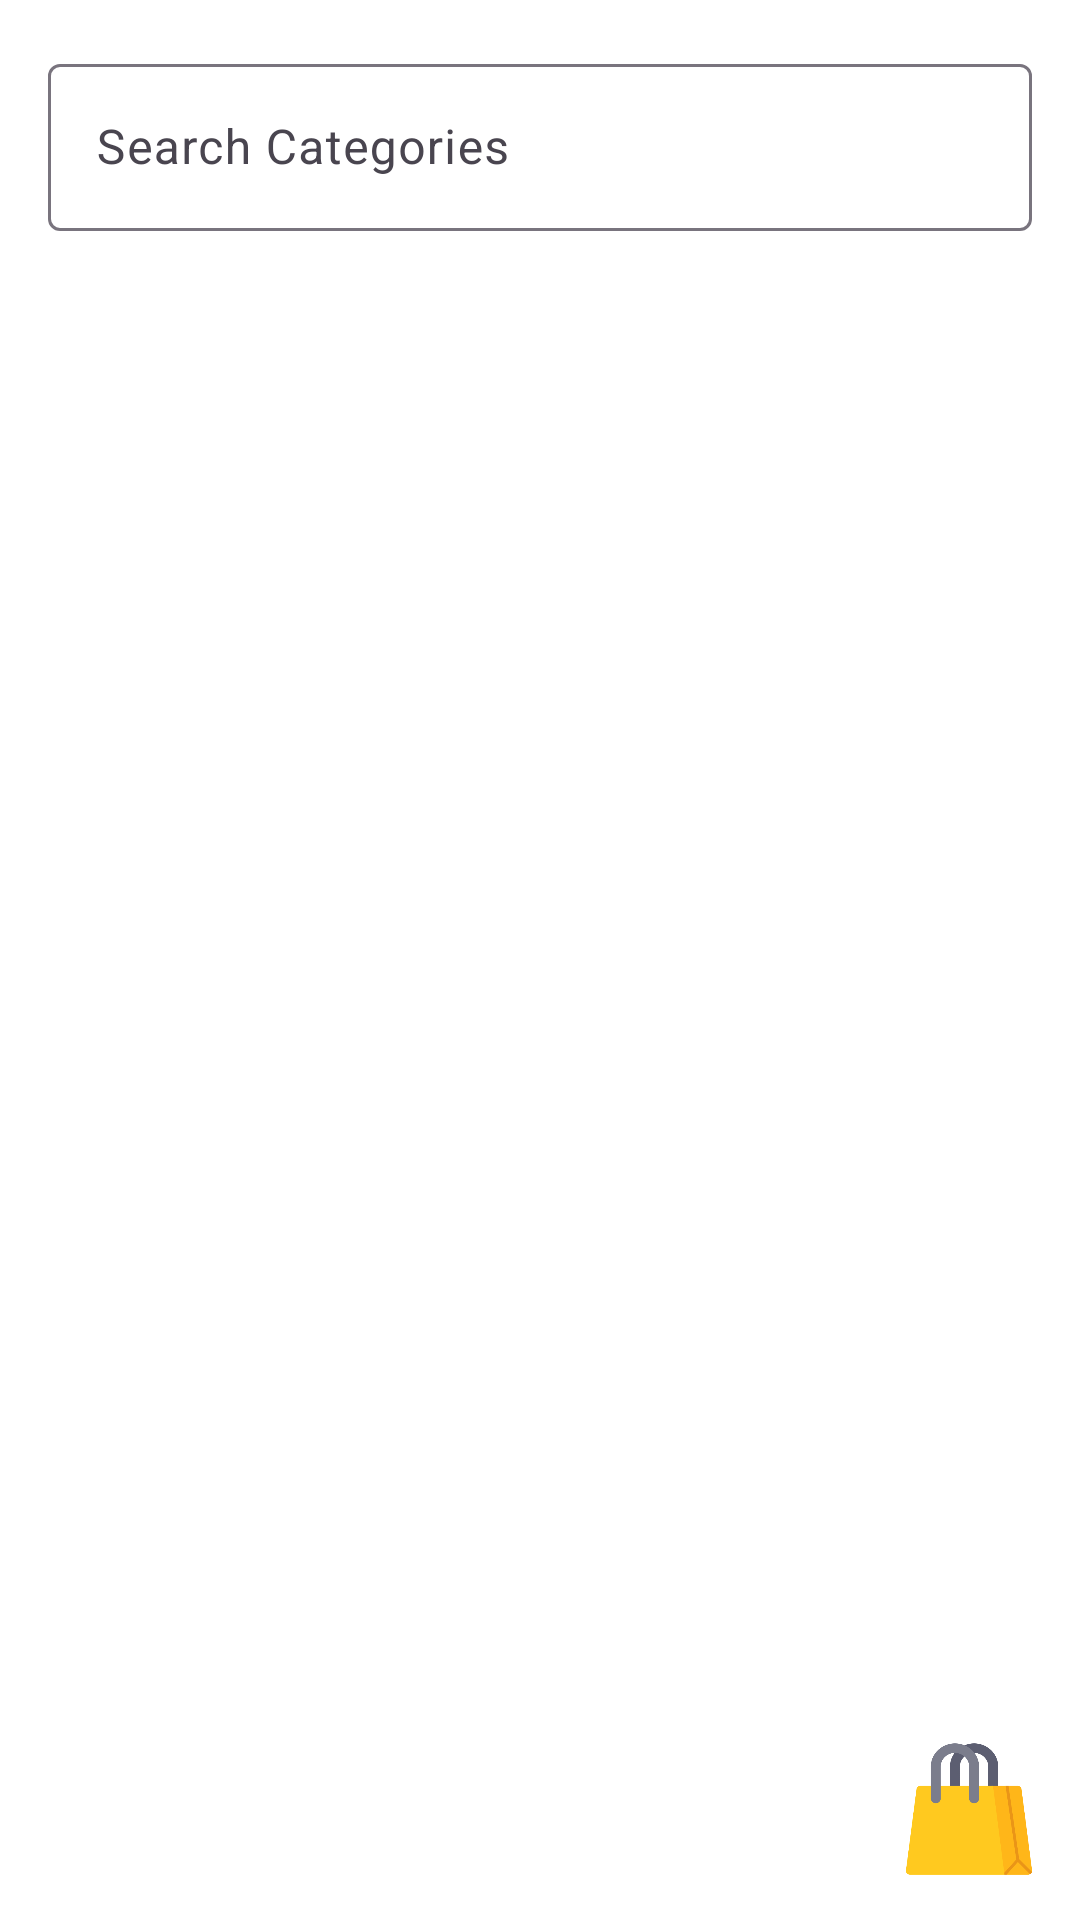

This screen was rendered from an Android layout file. Write that file and the resources it references.
<!-- AndroidManifest.xml: application theme Theme.SmartCart -->
<!-- res/layout/homepage_activity.xml -->
<?xml version="1.0" encoding="utf-8"?>
<LinearLayout xmlns:android="http://schemas.android.com/apk/res/android"
    xmlns:app="http://schemas.android.com/apk/res-auto"
    xmlns:tools="http://schemas.android.com/tools"
    android:layout_width="match_parent"
    android:layout_height="match_parent"
    android:background="@color/white"
    android:orientation="vertical"
    tools:context="com.example.smartcart.views.activities.HomePageActivity">

    
    <com.google.android.material.textfield.TextInputLayout
        android:id="@+id/category_search_layout"
        android:layout_width="match_parent"
        android:layout_height="wrap_content"
        android:layout_margin="16dp">

        <com.google.android.material.textfield.TextInputEditText
            android:id="@+id/category_search"
            android:layout_width="match_parent"
            android:layout_height="wrap_content"
            android:drawableStart="@drawable/baseline_search_24"
            android:hint="Search Categories" />
    </com.google.android.material.textfield.TextInputLayout>

    
    <ProgressBar
        android:id="@+id/category_progressBar"
        android:layout_width="wrap_content"
        android:layout_height="wrap_content"
        android:layout_centerInParent="true"
        android:layout_gravity="center"
        android:visibility="gone" />

    <androidx.recyclerview.widget.RecyclerView
        android:id="@+id/category_layout"
        android:layout_width="match_parent"
        android:layout_height="105dp"
        android:layout_margin="10dp"
        android:padding="0dp" />

    
    <View
        android:layout_width="match_parent"
        android:layout_height="5dp"
        android:background="@android:color/transparent" />

    
    <ProgressBar
        android:id="@+id/product_progressBar"
        android:layout_width="wrap_content"
        android:layout_height="wrap_content"
        android:layout_centerInParent="true"
        android:layout_gravity="center"
        android:visibility="gone" />

    <androidx.recyclerview.widget.RecyclerView
        android:id="@+id/product_layout"
        android:layout_width="match_parent"
        android:layout_height="0dp"
        android:layout_weight="1"
        android:padding="8dp" />

    <androidx.constraintlayout.widget.ConstraintLayout
        android:layout_width="match_parent"
        android:layout_height="wrap_content"
        android:padding="12dp">

        <ImageView
            android:id="@+id/back_login_btn"
            android:layout_width="50dp"
            android:layout_height="50dp"
            android:src="@drawable/home"
            android:contentDescription="Home"
            android:clickable="true"
            app:layout_constraintStart_toStartOf="parent"
            app:layout_constraintBottom_toBottomOf="parent"
            app:layout_constraintTop_toTopOf="parent" />

        <ProgressBar
            android:id="@+id/recommendationsProgressBar"
            android:layout_width="wrap_content"
            android:layout_height="wrap_content"
            android:visibility="gone"
            app:layout_constraintBottom_toBottomOf="parent"
            app:layout_constraintTop_toTopOf="parent"
            app:layout_constraintStart_toStartOf="parent"
            app:layout_constraintEnd_toEndOf="parent" />

        <ImageView
            android:id="@+id/view_cart_btn"
            android:layout_width="50dp"
            android:layout_height="50dp"
            android:src="@drawable/shopping"
            android:contentDescription="Cart"
            android:clickable="true"
            app:layout_constraintEnd_toEndOf="parent"
            app:layout_constraintBottom_toBottomOf="parent"
            app:layout_constraintTop_toTopOf="parent" />
    </androidx.constraintlayout.widget.ConstraintLayout>

</LinearLayout>
<!-- resources referenced by this layout -->
<resources>
  <color name="white">#FFFFFFFF</color>
  <!-- drawable shopping: png bitmap (drawable, 15563 bytes) -->
  <style name="Theme.SmartCart" parent="Base.Theme.SmartCart" />
  <style name="Base.Theme.SmartCart" parent="Theme.Material3.DayNight.NoActionBar">
          
          
      </style>
</resources>
